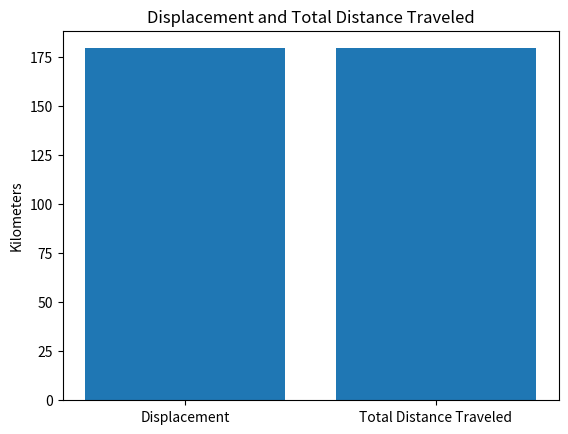

Write the Python code that produced this figure.
import numpy as np
import matplotlib.pyplot as plt

# Define time from 0 to 300 seconds
t = np.arange(0, 300, 0.1)

# Define the velocity function
v = 4*t - 2

# Displacement
displacement = np.trapezoid(v, t) / 1000 # km

# Absolute speed
v_abs = np.abs(4*t - 2)

# Total distance
total_distance = np.trapezoid(v_abs, t) / 1000 # km

# Create bar chart
labels = ['Displacement', 'Total Distance Traveled']
values = [displacement, total_distance]

plt.bar(labels, values)
plt.ylabel('Kilometers')
plt.title('Displacement and Total Distance Traveled')
plt.show()
